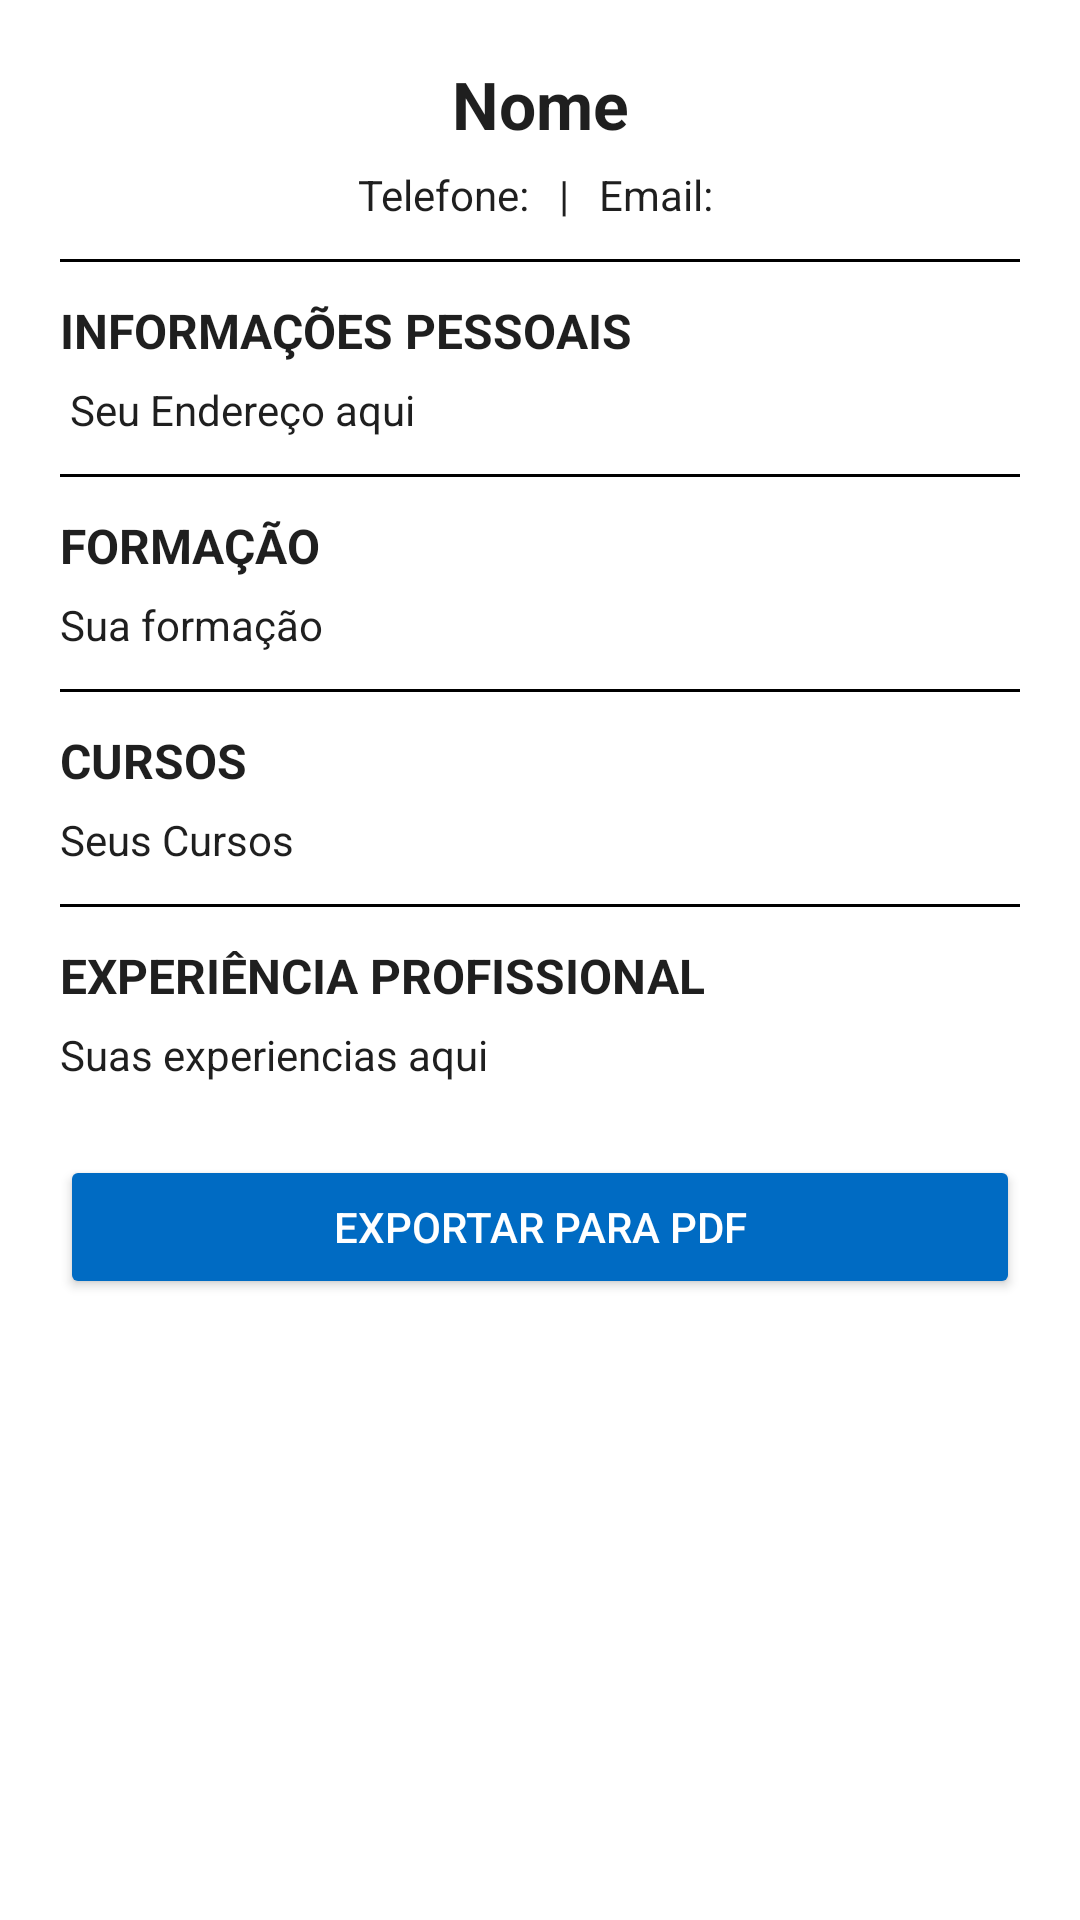

Write the Android layout XML for this screen, with the resource values it uses.
<!-- AndroidManifest.xml: application theme Theme.CriarCurriculo -->
<!-- res/layout/activity_reviw.xml -->
<?xml version="1.0" encoding="utf-8"?>
<androidx.constraintlayout.widget.ConstraintLayout xmlns:android="http://schemas.android.com/apk/res/android"
    xmlns:app="http://schemas.android.com/apk/res-auto"
    xmlns:tools="http://schemas.android.com/tools"
    android:id="@+id/main"
    android:layout_width="match_parent"
    android:layout_height="match_parent"
    tools:context=".ReviwActivity">


    <ScrollView
        android:id="@+id/scrollCurriculo"
        android:layout_width="0dp"
        android:layout_height="0dp"
        android:background="#FFFFFF"
        android:padding="20dp"
        app:layout_constraintTop_toTopOf="parent"
        app:layout_constraintBottom_toBottomOf="parent"
        app:layout_constraintStart_toStartOf="parent"
        app:layout_constraintEnd_toEndOf="parent">

        <LinearLayout
            android:id="@+id/container"
            android:layout_width="match_parent"
            android:layout_height="wrap_content"
            android:orientation="vertical">

            
            <TextView
                android:id="@+id/tvName"
                android:layout_width="match_parent"
                android:layout_height="wrap_content"
                android:layout_marginBottom="6dp"
                android:gravity="center"
                android:text="Nome"
                android:textColor="#1F1F1F"
                android:textSize="22sp"
                android:textStyle="bold" />

            
            <TextView
                android:id="@+id/tvContact"
                android:layout_width="match_parent"
                android:layout_height="wrap_content"
                android:layout_marginBottom="12dp"
                android:gravity="center"
                android:text="Telefone:   |   Email: "
                android:textColor="#1F1F1F"
                android:textSize="14sp" />

            
            <View
                android:layout_width="match_parent"
                android:layout_height="1dp"
                android:layout_marginBottom="12dp"
                android:background="#000000" />

            
            <TextView
                android:layout_width="match_parent"
                android:layout_height="wrap_content"
                android:layout_marginBottom="6dp"
                android:text="INFORMAÇÕES PESSOAIS"
                android:textColor="#1F1F1F"
                android:textSize="16sp"
                android:textStyle="bold" />

            <TextView
                android:id="@+id/tvInfoPessoal"
                android:layout_width="match_parent"
                android:layout_height="wrap_content"
                android:layout_marginBottom="12dp"
                android:text=" Seu Endereço aqui"
                android:textColor="#1F1F1F"
                android:textSize="14sp" />

            
            <View
                android:layout_width="match_parent"
                android:layout_height="1dp"
                android:layout_marginBottom="12dp"
                android:background="#000000" />

            
            <TextView
                android:layout_width="match_parent"
                android:layout_height="wrap_content"
                android:layout_marginBottom="6dp"
                android:text="FORMAÇÃO"
                android:textColor="#1F1F1F"
                android:textSize="16sp"
                android:textStyle="bold" />

            <TextView
                android:id="@+id/tvFormacao"
                android:layout_width="match_parent"
                android:layout_height="wrap_content"
                android:layout_marginBottom="12dp"
                android:text="Sua formação"
                android:textColor="#1F1F1F"
                android:textSize="14sp" />

            
            <View
                android:layout_width="match_parent"
                android:layout_height="1dp"
                android:layout_marginBottom="12dp"
                android:background="#000000" />

            

            <TextView
                android:id="@+id/fixcr"
                android:layout_width="match_parent"
                android:layout_height="wrap_content"
                android:layout_marginBottom="6dp"
                android:text="CURSOS"
                android:textColor="#1F1F1F"
                android:textSize="16sp"
                android:textStyle="bold" />

            <TextView
                android:id="@+id/tvCursos"
                android:layout_width="match_parent"
                android:layout_height="wrap_content"
                android:layout_marginBottom="12dp"
                android:text="Seus Cursos"
                android:textColor="#1F1F1F"
                android:textSize="14sp" />

            
            <View
                android:id="@+id/fixcr1"
                android:layout_width="match_parent"
                android:layout_height="1dp"
                android:layout_marginBottom="12dp"
                android:background="#000000" />

            
            <TextView
                android:layout_width="match_parent"
                android:layout_height="wrap_content"
                android:layout_marginBottom="6dp"
                android:text="EXPERIÊNCIA PROFISSIONAL"
                android:textColor="#1F1F1F"
                android:textSize="16sp"
                android:textStyle="bold" />

            <TextView
                android:id="@+id/tvExperiencia"
                android:layout_width="match_parent"
                android:layout_height="wrap_content"
                android:layout_marginBottom="24dp"
                android:text="Suas experiencias aqui"
                android:textColor="#1F1F1F"
                android:textSize="14sp" />

            
            <Button
                android:id="@+id/btnExportPdf"
                android:layout_width="match_parent"
                android:layout_height="wrap_content"
                android:backgroundTint="#006BC3"
                android:text="Exportar para PDF"
                android:textColor="@color/white" />

        </LinearLayout>
    </ScrollView>
</androidx.constraintlayout.widget.ConstraintLayout>
<!-- resources referenced by this layout -->
<resources>
  <style name="Theme.CriarCurriculo" parent="Base.Theme.CriarCurriculo" />
  <style name="Base.Theme.CriarCurriculo" parent="Theme.Material3.DayNight.NoActionBar">
          
          
      </style>
  <!-- not gathered from this repository: default colours our renderer supplied (Android Studio template values) -->
  <color name="white">#FFFFFFFF</color>
</resources>
